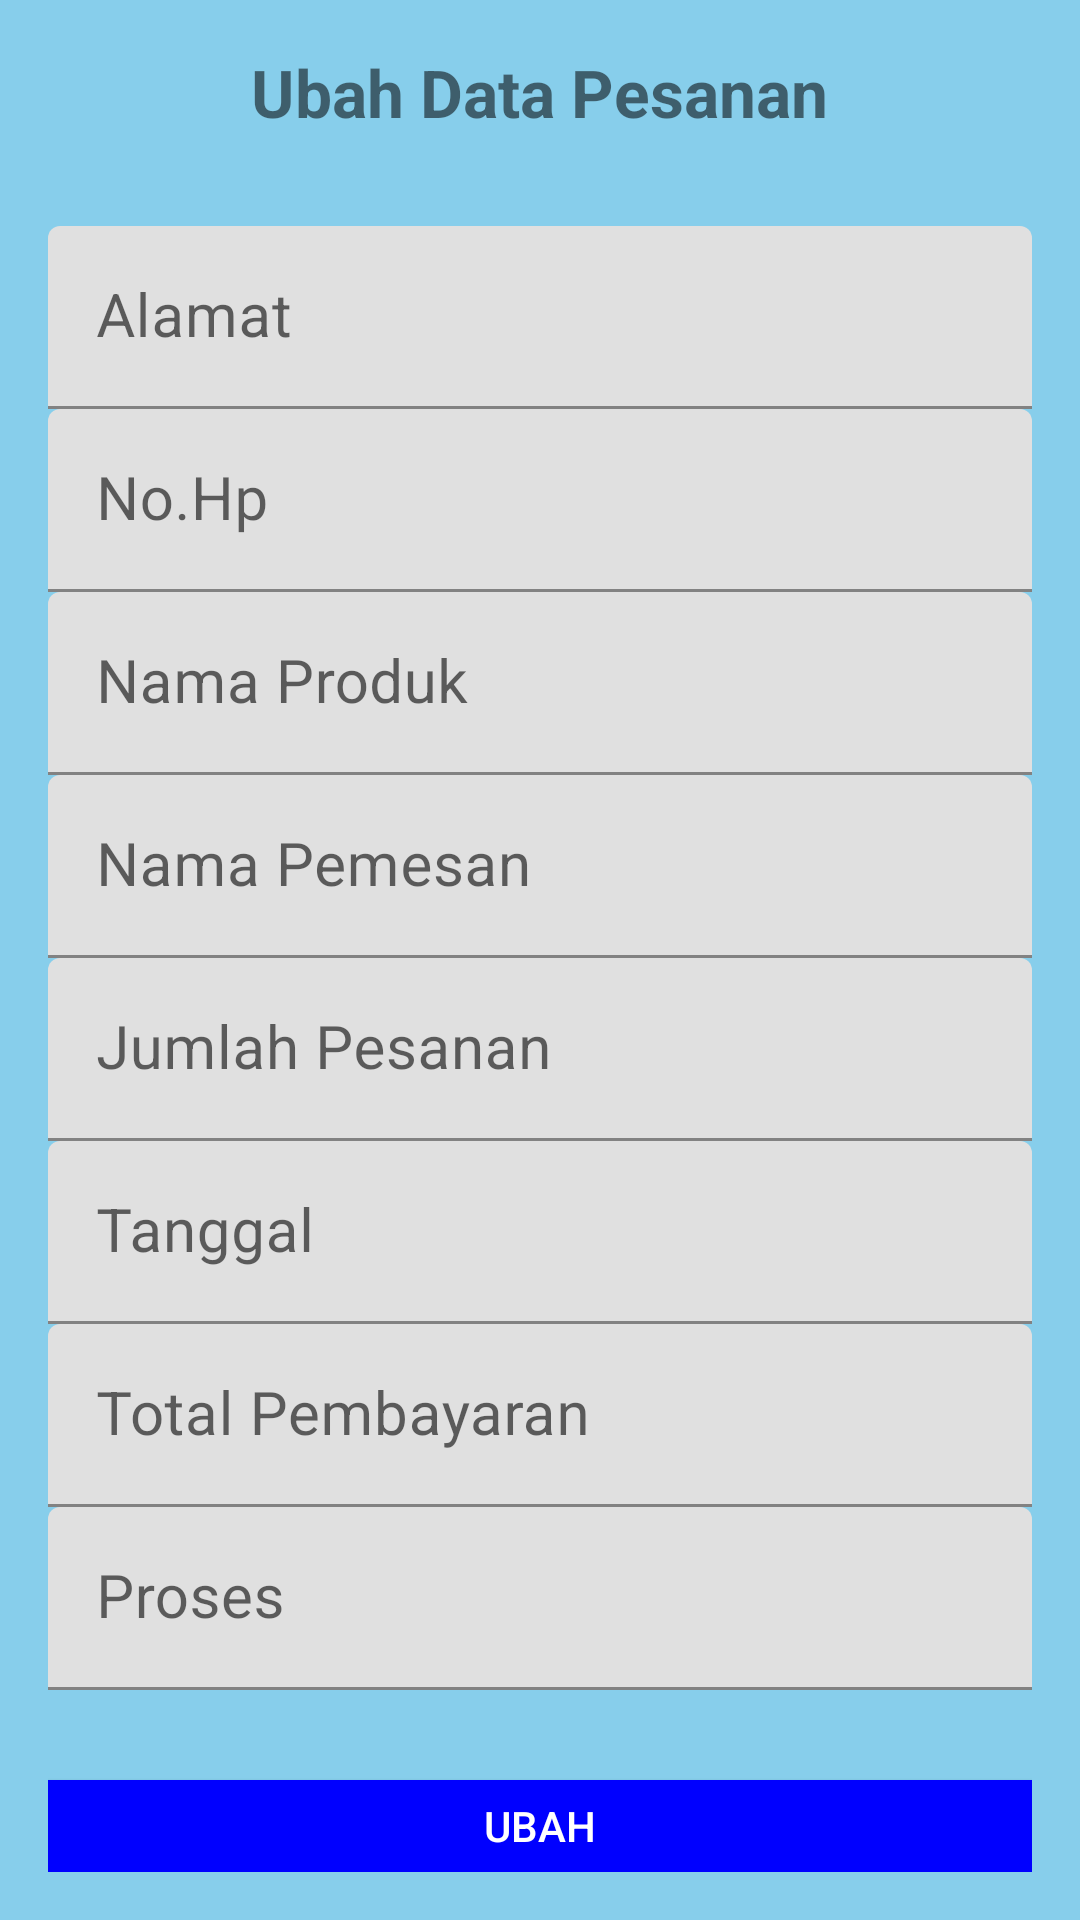

Write the Android layout XML for this screen, with the resource values it uses.
<!-- AndroidManifest.xml: application theme AppTheme -->
<!-- res/layout/activity_pesanan_ubah.xml -->
<?xml version="1.0" encoding="utf-8"?>
<LinearLayout xmlns:android="http://schemas.android.com/apk/res/android"
    xmlns:app="http://schemas.android.com/apk/res-auto"
    xmlns:tools="http://schemas.android.com/tools"
    android:layout_width="match_parent"
    android:layout_height="match_parent"
    android:orientation="vertical"
    android:padding="16dp"
    android:background="@color/colorPrimary"
    tools:context=".PesananUbahActivity">

    <TextView
        android:layout_width="wrap_content"
        android:layout_height="wrap_content"
        android:text="Ubah Data Pesanan"
        android:textSize="22sp"
        android:textStyle="bold"
        android:layout_gravity="center"
        android:layout_marginBottom="30dp"
        />

    <com.google.android.material.textfield.TextInputLayout
        android:layout_width="match_parent"
        android:layout_height="wrap_content"
        >

        <EditText
            android:id="@+id/et_alamat"
            android:layout_width="match_parent"
            android:layout_height="wrap_content"
            android:hint="Alamat"
            android:textSize="20sp"
            android:inputType="text"
            />

    </com.google.android.material.textfield.TextInputLayout>


    <com.google.android.material.textfield.TextInputLayout
        android:layout_width="match_parent"
        android:layout_height="wrap_content"
        >

        <EditText
            android:id="@+id/et_nohp"
            android:layout_width="match_parent"
            android:layout_height="wrap_content"
            android:hint="No.Hp"
            android:maxLines="2"
            android:textSize="20sp"
            android:inputType="text"
            />

    </com.google.android.material.textfield.TextInputLayout>

    <com.google.android.material.textfield.TextInputLayout
        android:layout_width="match_parent"
        android:layout_height="wrap_content"
        >

        <EditText
            android:id="@+id/et_id_produk"
            android:layout_width="match_parent"
            android:layout_height="wrap_content"
            android:hint="Nama Produk"
            android:textSize="20sp"
            android:inputType="text"
            />

    </com.google.android.material.textfield.TextInputLayout>

    <com.google.android.material.textfield.TextInputLayout
        android:layout_width="match_parent"
        android:layout_height="wrap_content"
        >

        <EditText
            android:id="@+id/et_id_user"
            android:layout_width="match_parent"
            android:layout_height="wrap_content"
            android:hint="Nama Pemesan"
            android:textSize="20sp"
            android:inputType="text"
            />

    </com.google.android.material.textfield.TextInputLayout>

    <com.google.android.material.textfield.TextInputLayout
        android:layout_width="match_parent"
        android:layout_height="wrap_content"
        >

        <EditText
            android:id="@+id/et_level"
            android:layout_width="match_parent"
            android:layout_height="wrap_content"
            android:hint="Jumlah Pesanan"
            android:textSize="20sp"
            android:inputType="text"
            />

    </com.google.android.material.textfield.TextInputLayout>

    <com.google.android.material.textfield.TextInputLayout
        android:layout_width="match_parent"
        android:layout_height="wrap_content"
        >

        <EditText
            android:id="@+id/et_tanggal"
            android:layout_width="match_parent"
            android:layout_height="wrap_content"
            android:hint="Tanggal"
            android:textSize="20sp"
            android:inputType="text"
            />

    </com.google.android.material.textfield.TextInputLayout>

    <com.google.android.material.textfield.TextInputLayout
        android:layout_width="match_parent"
        android:layout_height="wrap_content"
        >

        <EditText
            android:id="@+id/et_password"
            android:layout_width="match_parent"
            android:layout_height="wrap_content"
            android:hint="Total Pembayaran"
            android:textSize="20sp"
            android:inputType="text"
            />

    </com.google.android.material.textfield.TextInputLayout>

    <com.google.android.material.textfield.TextInputLayout
        android:layout_width="match_parent"
        android:layout_height="wrap_content"
        >

        <EditText
            android:id="@+id/et_proses"
            android:layout_width="match_parent"
            android:layout_height="wrap_content"
            android:hint="Proses"
            android:textSize="20sp"
            android:inputType="text"
            />

    </com.google.android.material.textfield.TextInputLayout>

    <Button
        android:id="@+id/btn_ubah"
        android:layout_width="match_parent"
        android:layout_height="wrap_content"
        android:text="Ubah"
        android:layout_marginTop="30dp"
        android:textColor="@android:color/white"
        android:background="@color/buttonColor"
        />

</LinearLayout>
<!-- resources referenced by this layout -->
<resources>
  <color name="buttonColor">#0000FF</color>
  <color name="colorPrimary">#87CEEB</color>
</resources>
